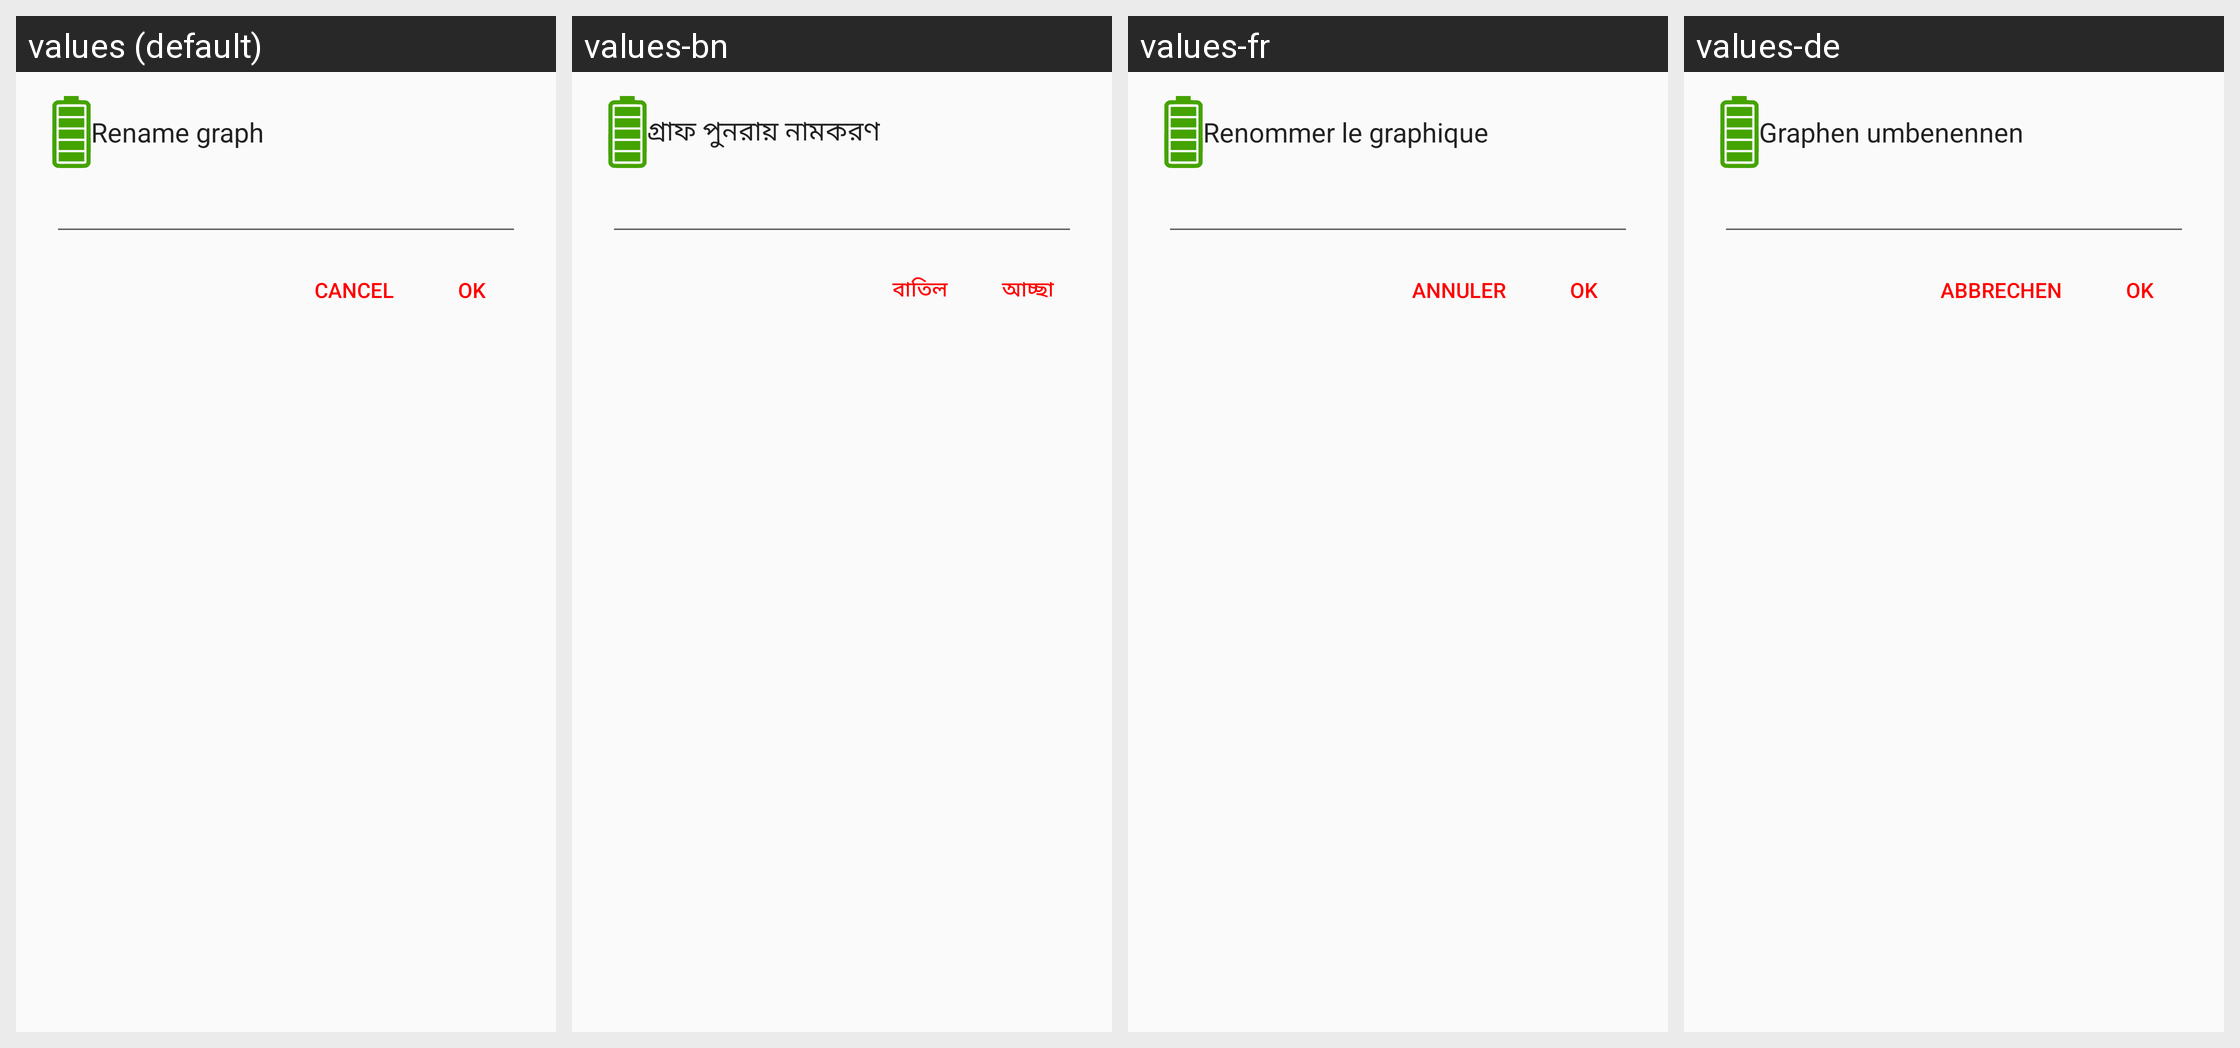

The Android screen above is rendered under several locales of the same app. Produce the string resources it draws, with the default and per-locale values.
Android screen res/layout/dialog_rename.xml rendered under 4 locales, left to right: values (default), values-bn, values-fr, values-de. Device: Nexus 5 (rendered at 1080×1920; each locale shown at half size, 540×960, under a caption strip naming it); theme AppTheme.Light.
Other locales in the repository, not shown: values-el, values-in, values-pt, values-ro.
Strings drawn on this screen, with the default value and each locale's value (text and hints the layout hard-codes, and strings that could not be matched under every locale, appear in the picture but are not listed):

dialog_button_ok
  values: OK
  values-bn: আচ্ছা
  values-fr: Ok
  values-de: Ok

dialog_button_cancel
  values: Cancel
  values-bn: বাতিল
  values-fr: Annuler
  values-de: Abbrechen

menu_rename_graph
  values: Rename graph
  values-bn: গ্রাফ পুনরায় নামকরণ
  values-fr: Renommer le graphique
  values-de: Graphen umbenennen
